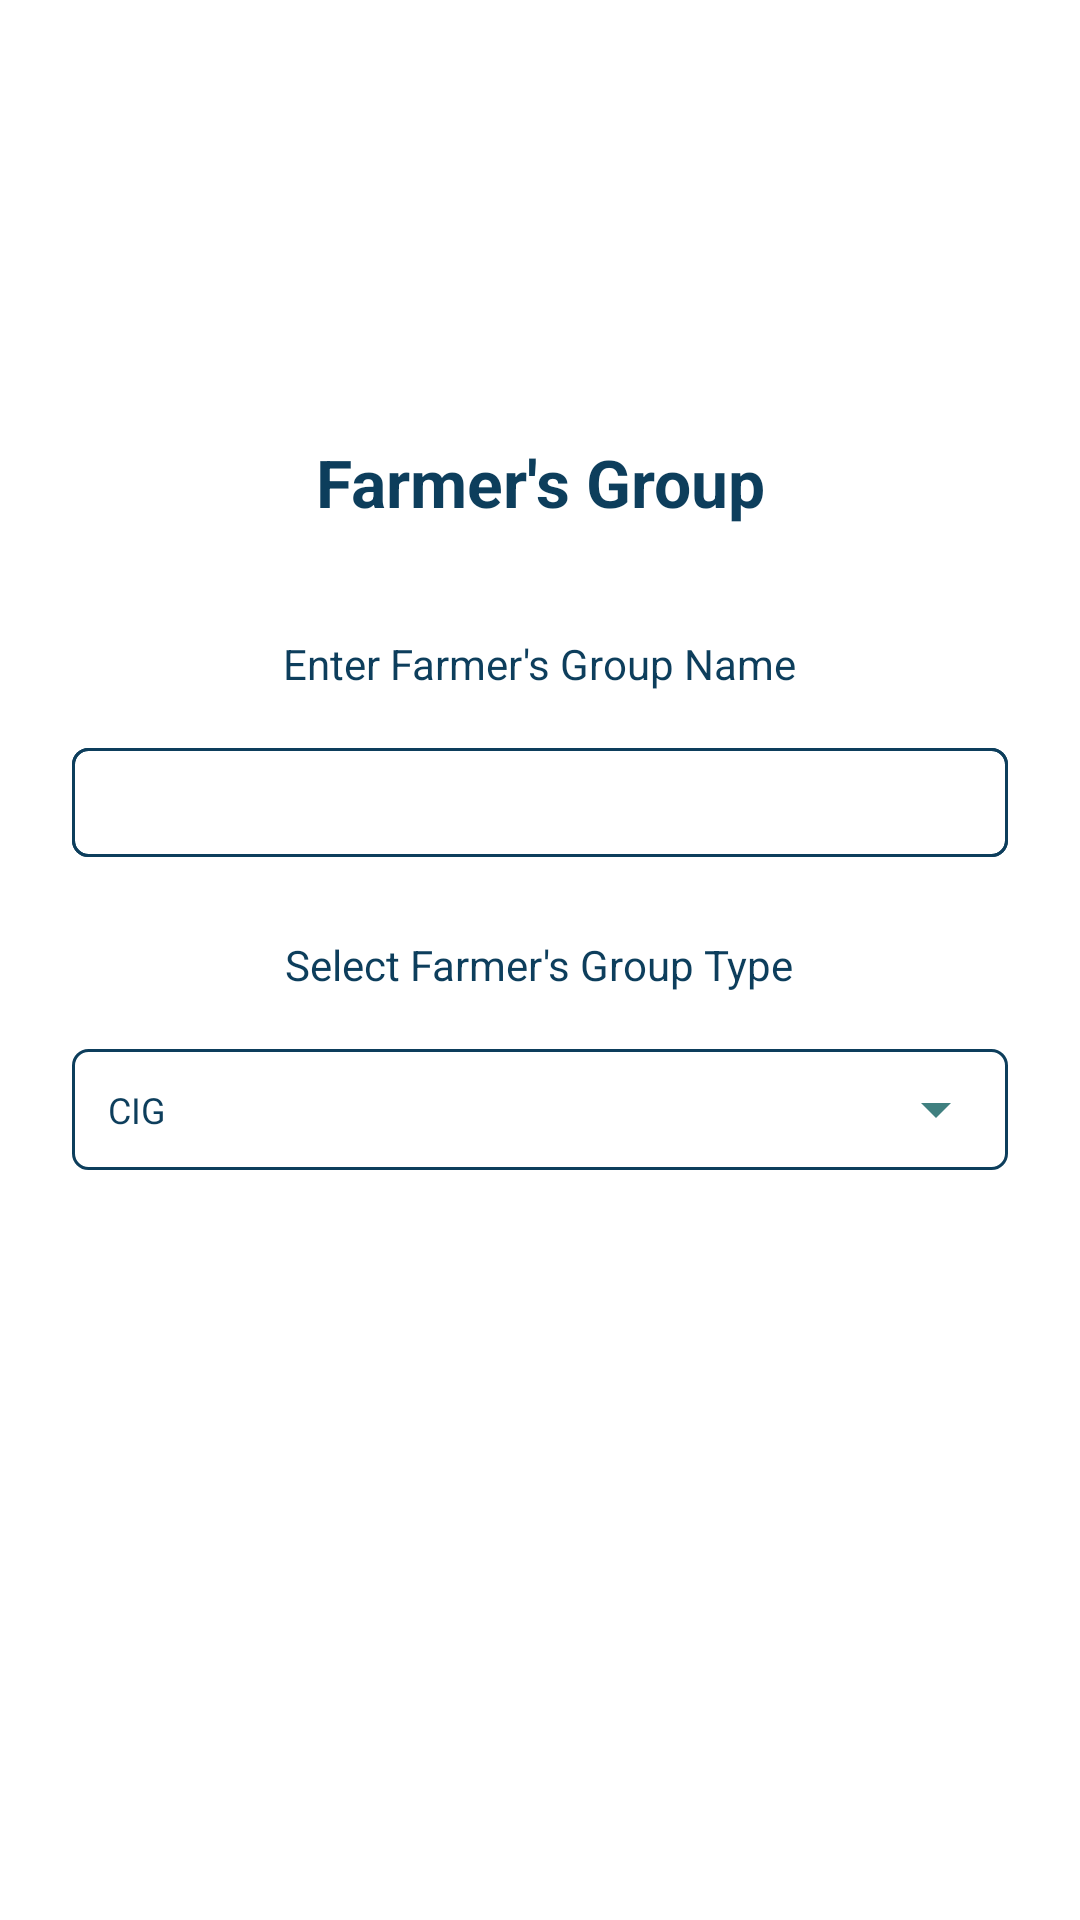

The Android layout XML behind this screen, and the referenced resources:
<!-- AndroidManifest.xml: application theme Theme.FarmerMappingApp -->
<!-- res/layout/add_farmer_assoc.xml -->
<?xml version="1.0" encoding="utf-8"?>
<androidx.constraintlayout.widget.ConstraintLayout xmlns:android="http://schemas.android.com/apk/res/android"
    xmlns:tools="http://schemas.android.com/tools"
    android:layout_width="match_parent"
    android:layout_height="match_parent"
    android:id="@+id/parent"
    xmlns:app="http://schemas.android.com/apk/res-auto">

    <LinearLayout
        android:layout_width="match_parent"
        android:layout_height="wrap_content"
        android:background="@color/white"
        android:gravity="top"
        android:orientation="vertical"
        android:padding="24dp"
        app:layout_constraintBottom_toBottomOf="parent"
        app:layout_constraintEnd_toEndOf="parent"
        app:layout_constraintStart_toStartOf="parent"
        app:layout_constraintTop_toTopOf="parent">

        <TextView
            android:layout_width="match_parent"
            android:layout_height="wrap_content"
            android:layout_marginBottom="10dp"
            android:gravity="center"
            android:text="@string/farmer_s_group"
            android:textAppearance="@style/TextAppearance.AppCompat.Large"
            android:textColor="@color/blue"
            android:textStyle="bold"/>

        <TextView
            android:id="@+id/error"
            android:layout_width="match_parent"
            android:layout_height="wrap_content"
            android:height="24dp"
            android:gravity="center"
            android:text=""
            android:textColor="@color/red"
            android:textSize="14sp" />

        <LinearLayout
            android:layout_width="match_parent"
            android:layout_height="wrap_content"
            android:orientation="vertical">

            <TextView
                android:layout_width="wrap_content"
                android:layout_height="wrap_content"
                android:layout_marginBottom="8dp"
                android:height="24dp"
                android:gravity="center"
                android:layout_gravity="center"
                android:text="@string/enter_farmer_s_group_name"
                android:textColor="@color/blue"
                android:textSize="14sp" />

            <LinearLayout
                android:layout_width="match_parent"
                android:layout_height="wrap_content"
                android:layout_marginBottom="24dp"
                android:layout_marginTop="8dp"
                android:background="@drawable/input_bluegreen_border"
                android:orientation="horizontal">

                <EditText
                    android:id="@+id/groupname"
                    android:layout_width="match_parent"
                    android:layout_height="wrap_content"
                    android:background="@drawable/input_bluegreen_border"
                    android:inputType="text"
                    android:padding="10dp"
                    android:textColor="@color/blue"
                    android:textSize="12sp"
                    android:textAppearance="@style/TextAppearance.AppCompat.Body1"
                    android:textStyle="normal" />

            </LinearLayout>

            <TextView
                android:layout_width="wrap_content"
                android:layout_height="wrap_content"
                android:layout_marginBottom="8dp"
                android:height="24dp"
                android:gravity="center"
                android:layout_gravity="center"
                android:text="@string/select_farmer_s_group_type"
                android:textColor="@color/blue"
                android:textSize="14sp" />

            <LinearLayout
                android:layout_width="match_parent"
                android:layout_height="wrap_content"
                android:layout_marginBottom="8dp"
                android:layout_marginTop="8dp"
                android:background="@drawable/input_bluegreen_border"
                android:orientation="horizontal">

                <androidx.appcompat.widget.AppCompatSpinner
                    android:id="@+id/grouptype"
                    android:layout_width="match_parent"
                    android:layout_height="wrap_content"
                    android:gravity="center"
                    android:entries="@array/grouptype"
                    android:spinnerMode="dropdown"
                    android:textColor="@color/blue"
                    android:backgroundTint="@color/bluegreen"
                    android:padding="2dp"
                    />

            </LinearLayout>


        </LinearLayout>

        <androidx.appcompat.widget.AppCompatButton
            android:id="@+id/submit"
            android:layout_width="250dp"
            android:layout_height="wrap_content"
            android:layout_gravity="center"
            android:layout_marginTop="24dp"
            android:background="@drawable/green_button"
            android:text="Submit"
            android:textAppearance="@style/TextAppearance.AppCompat.Body1"
            android:textStyle="normal"
            android:textSize="14sp"
            android:textAllCaps="false"
            android:textColor="@color/white"
            android:layout_marginBottom="24dp" />
    </LinearLayout>
    <ProgressBar
        android:id="@+id/progress"
        android:layout_width="wrap_content"
        android:layout_height="wrap_content"
        app:layout_constraintTop_toTopOf="parent"
        app:layout_constraintBottom_toBottomOf="parent"
        app:layout_constraintLeft_toLeftOf="parent"
        app:layout_constraintRight_toRightOf="parent"
        android:visibility="gone"
        />

</androidx.constraintlayout.widget.ConstraintLayout>




































































































































<!-- resources referenced by this layout -->
<resources>
  <string-array name="county">
          <item>Kisii</item>
      </string-array>
  <string-array name="grouptype">
          <item>CIG</item>
          <item>SACCO</item>
          <item>P.O</item>
          <item>Cohort</item>
          <item>Other</item>
      </string-array>
  <color name="black">#000000</color>
  <color name="blue">#0D3E5C</color>
  <color name="bluegreen">#408080</color>
  <color name="orange">#FFD700</color>
  <color name="red">#ED2E24</color>
  <color name="white">#FFFFFF</color>
  <!-- drawable input_bluegreen_border (drawable) -->
  <?xml version="1.0" encoding="utf-8"?>
  <shape android:shape="rectangle" xmlns:android="http://schemas.android.com/apk/res/android">
      <stroke android:width="1dp" android:color="@color/blue"/>
      <corners android:radius="5dp" />
  </shape>
  <string name="enter_farmer_s_group_name">Enter Farmer\'s Group Name</string>
  <string name="farmer_s_group">Farmer\'s Group</string>
  <string name="group_type">Group Type</string>
  <string name="select_farmer_s_group_type">Select Farmer\'s Group Type</string>
  <style name="Theme.FarmerMappingApp" parent="Theme.MaterialComponents.DayNight.NoActionBar">
          
          <item name="colorPrimary">@color/blue</item>
          <item name="colorPrimaryVariant">@color/blue</item>
          <item name="colorOnPrimary">@color/white</item>
          
          <item name="colorSecondary">@color/green</item>
          <item name="colorSecondaryVariant">@color/blue</item>
          <item name="colorOnSecondary">@color/blue</item>
          
          <item name="android:statusBarColor" tools:targetApi="l">?attr/colorPrimary</item>
          
          <item name="android:spinnerItemStyle">@style/SpinnerItem</item>
          <item name="android:spinnerDropDownItemStyle">@style/SpinnerDropDownItem</item>
      </style>
  <color name="green">#047C0C</color>
  <style name="SpinnerItem">
          <item name="android:textColor">@color/blue</item>
          <item name="android:textSize">12sp</item>
          <item name="android:padding">10dp</item>
      </style>
  <style name="SpinnerDropDownItem">
          <item name="android:textColor">@color/blue</item>
          <item name="android:background">@color/white</item>
      </style>
</resources>
